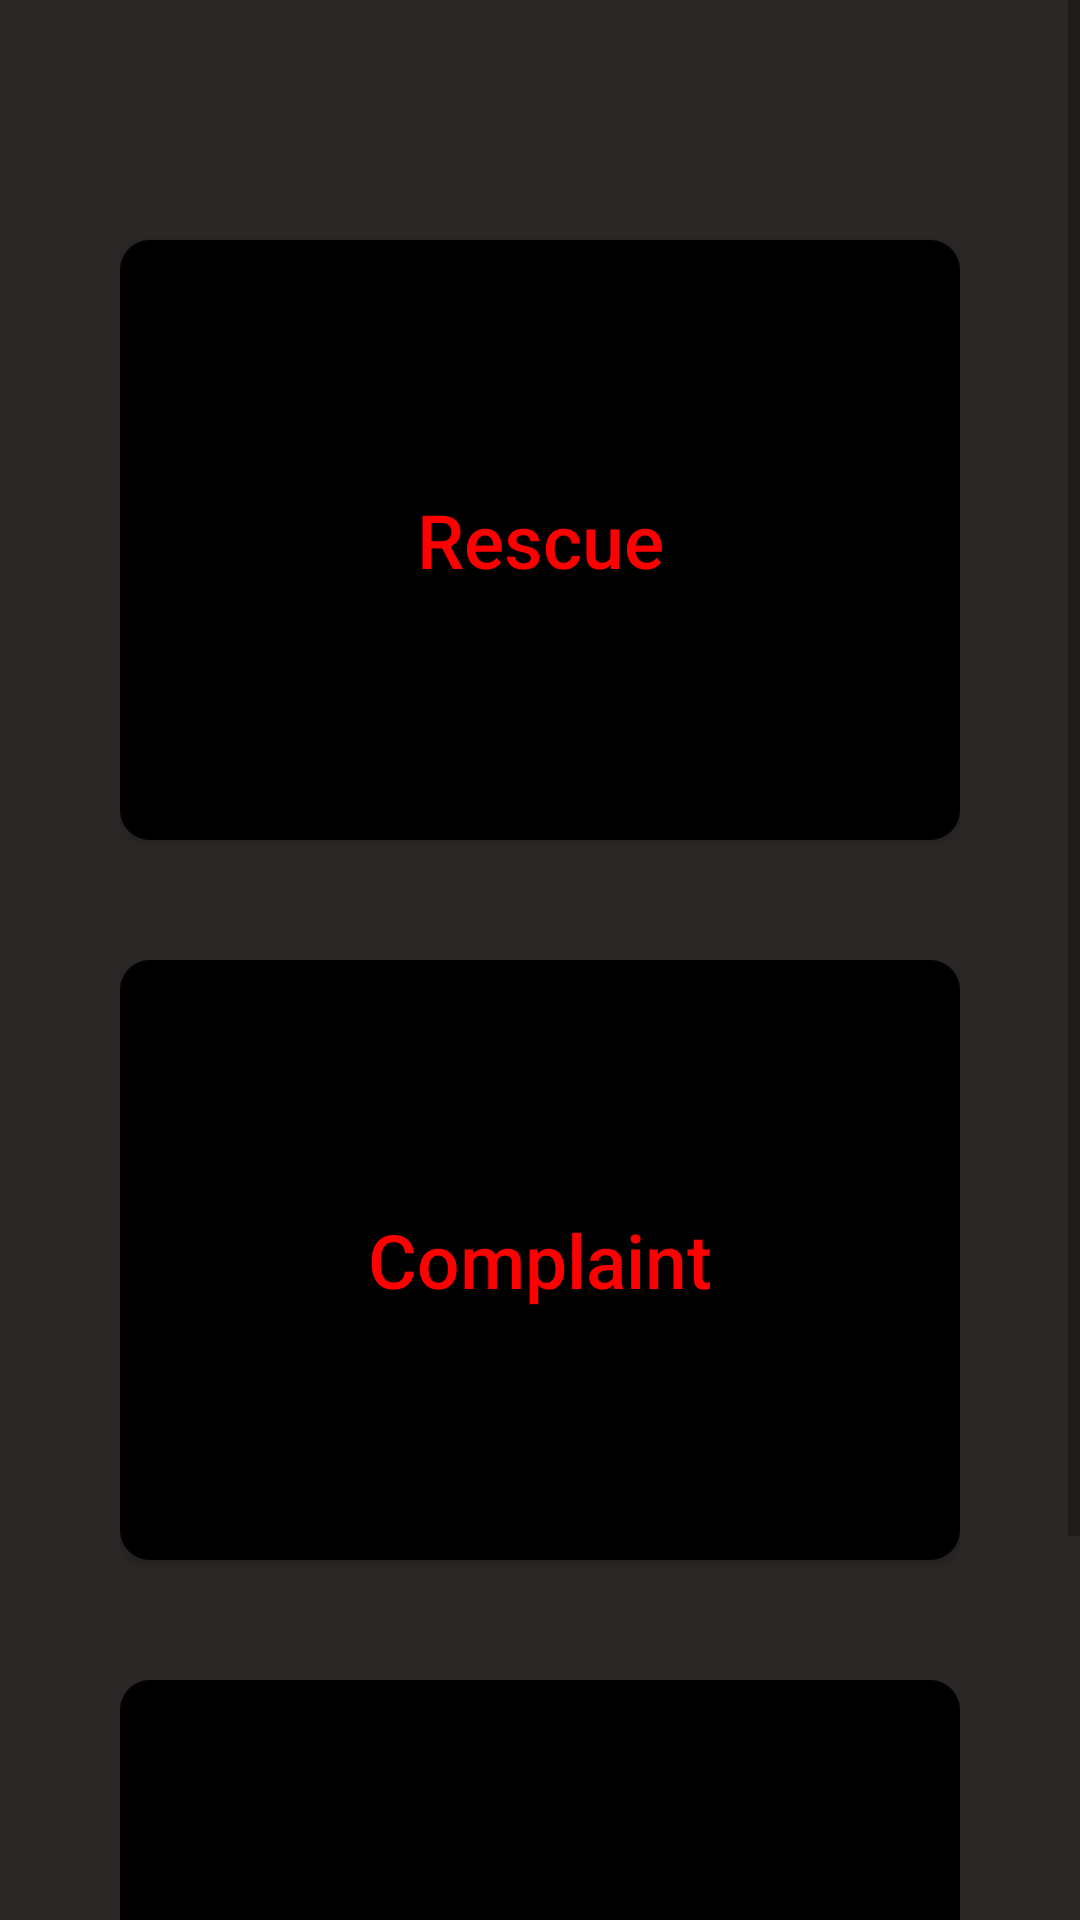

The Android layout XML behind this screen, and the referenced resources:
<!-- AndroidManifest.xml: application theme AppTheme -->
<!-- res/layout/activity_main.xml -->
<?xml version="1.0" encoding="utf-8"?>
<ScrollView xmlns:android="http://schemas.android.com/apk/res/android"
    xmlns:app="http://schemas.android.com/apk/res-auto"
    xmlns:tools="http://schemas.android.com/tools"
    android:layout_width="match_parent"
    android:background="#2B2727"
    android:layout_height="match_parent"
    tools:context=".MainActivity">

    <LinearLayout
        android:layout_width="match_parent"
        android:orientation="vertical"
        android:padding="40dp"
        android:layout_height="match_parent">



        <Button
            android:layout_height="200dp"
            android:layout_weight="1"
            android:background="@drawable/rca_design"
            android:text="Rescue"
            android:textSize="25dp"
            android:onClick="Rescue"
            android:textAllCaps="false"
            android:textColor="#FF0000"
            android:layout_marginTop="40dp"
            android:layout_width="match_parent"></Button>


        <Button
            android:layout_height="200dp"
            android:layout_weight="1"
            android:background="@drawable/rca_design"
            android:text="Complaint"
            android:onClick="Complaint"
            android:textSize="25dp"
            android:textColor="#FF0000"
            android:textAllCaps="false"
            android:layout_marginTop="40dp"
            android:layout_width="match_parent"></Button>


        <Button
            android:layout_height="200dp"
            android:layout_weight="1"
            android:background="@drawable/rca_design"
            android:text="Advertisement"
            android:textAllCaps="false"
            android:textSize="25dp"
            android:textColor="#FF0000"
            android:layout_marginTop="40dp"
            android:layout_width="match_parent"></Button>


    </LinearLayout>

</ScrollView>
<!-- resources referenced by this layout -->
<resources>
  <!-- drawable rca_design (drawable) -->
  <?xml version="1.0" encoding="utf-8"?>
  <selector xmlns:android="http://schemas.android.com/apk/res/android">
  
      <item>
          <shape android:shape="rectangle">
  
              <solid android:color="#000"></solid>
              <corners android:radius="10dp"></corners>
          </shape>
      </item>
  
  </selector>
  <style name="AppTheme" parent="Theme.AppCompat.Light.DarkActionBar">
          
          <item name="colorPrimary">@color/colorPrimary</item>
          <item name="colorPrimaryDark">#FF85B0</item>
          <item name="colorAccent">@color/colorAccent</item>
      </style>
  <!-- not gathered from this repository: default colours our renderer supplied (Android Studio template values) -->
  <color name="colorPrimary">#FF6200EE</color>
  <color name="colorAccent">#FF03DAC5</color>
</resources>
